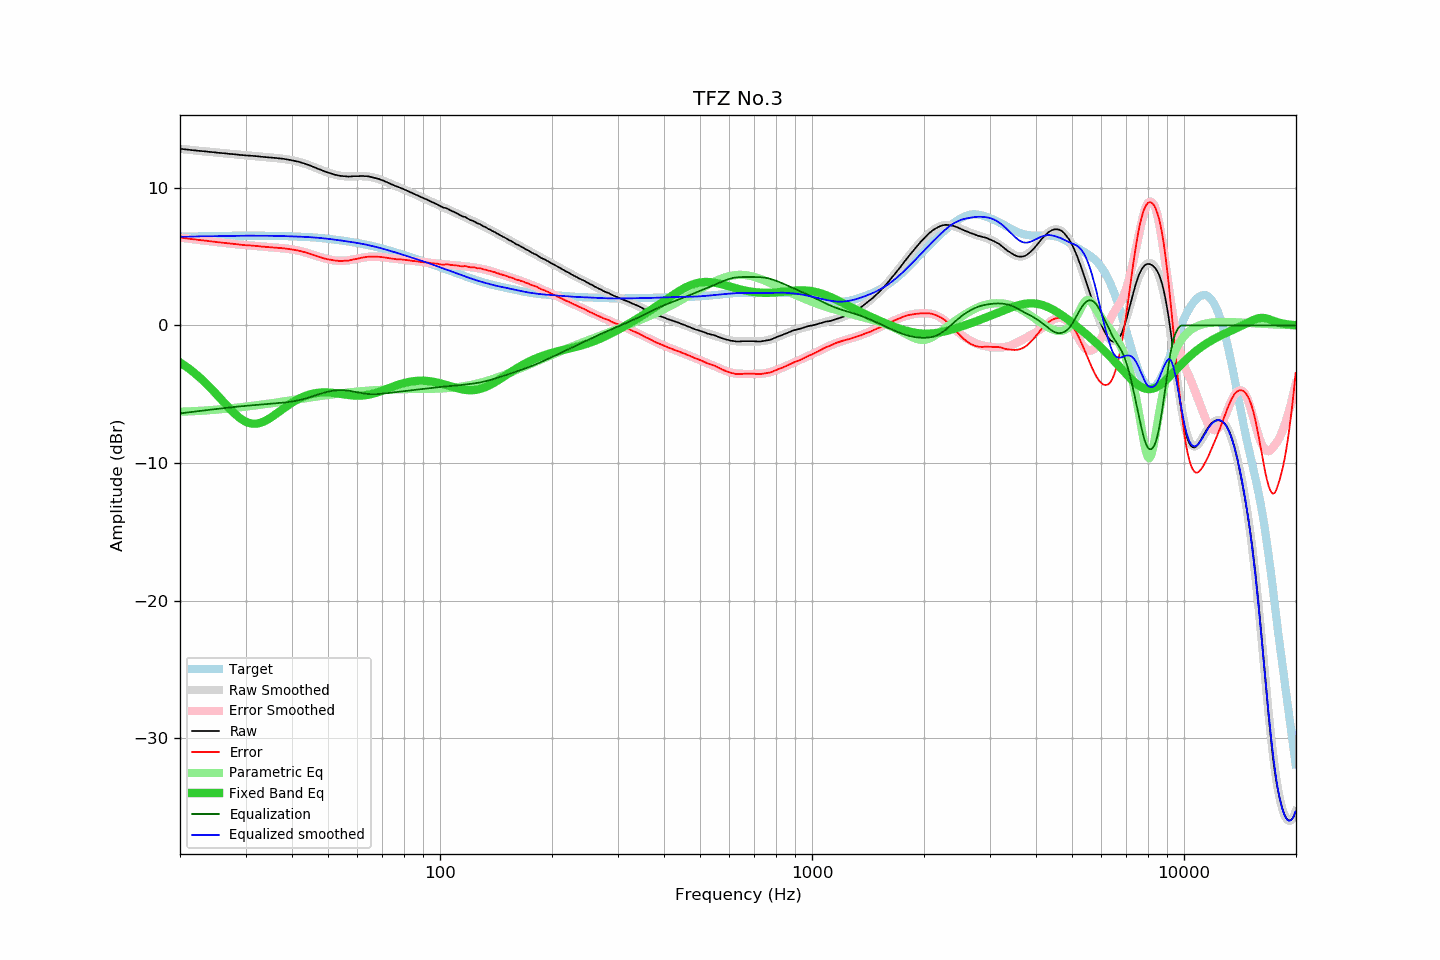

Values plotted in this chart, from the file beside it:
frequency, raw, error, smoothed, error_smoothed, equalization, parametric_eq, equalized_raw, equalized_smoothed, target
20.00, 12.85, 6.39, 12.85, 6.39, -6.39, -2.69, 6.45, 6.45, 6.45
20.20, 12.84, 6.38, 12.83, 6.38, -6.38, -2.76, 6.46, 6.46, 6.46
20.40, 12.83, 6.37, 12.82, 6.36, -6.36, -2.84, 6.46, 6.46, 6.46
20.61, 12.81, 6.35, 12.81, 6.35, -6.35, -2.92, 6.46, 6.46, 6.46
20.81, 12.80, 6.33, 12.80, 6.33, -6.33, -3.00, 6.46, 6.46, 6.46
21.02, 12.79, 6.32, 12.78, 6.32, -6.32, -3.09, 6.47, 6.46, 6.46
21.23, 12.78, 6.31, 12.77, 6.31, -6.31, -3.18, 6.47, 6.47, 6.47
21.44, 12.76, 6.29, 12.76, 6.29, -6.29, -3.27, 6.46, 6.47, 6.47
21.66, 12.75, 6.27, 12.75, 6.28, -6.28, -3.36, 6.47, 6.47, 6.47
21.87, 12.74, 6.26, 12.73, 6.26, -6.26, -3.45, 6.47, 6.47, 6.47
22.09, 12.73, 6.25, 12.72, 6.25, -6.25, -3.55, 6.48, 6.47, 6.48
22.31, 12.71, 6.23, 12.71, 6.23, -6.23, -3.65, 6.47, 6.48, 6.48
22.54, 12.70, 6.22, 12.70, 6.22, -6.22, -3.76, 6.48, 6.48, 6.48
22.76, 12.69, 6.20, 12.69, 6.21, -6.21, -3.86, 6.48, 6.48, 6.48
22.99, 12.68, 6.19, 12.68, 6.19, -6.19, -3.97, 6.48, 6.48, 6.48
23.22, 12.67, 6.18, 12.66, 6.18, -6.18, -4.08, 6.49, 6.49, 6.48
23.45, 12.66, 6.17, 12.65, 6.16, -6.16, -4.19, 6.49, 6.49, 6.49
23.69, 12.65, 6.16, 12.64, 6.15, -6.15, -4.31, 6.49, 6.49, 6.49
23.92, 12.63, 6.13, 12.63, 6.14, -6.14, -4.43, 6.49, 6.49, 6.49
24.16, 12.62, 6.12, 12.62, 6.12, -6.12, -4.55, 6.49, 6.49, 6.49
24.40, 12.61, 6.11, 12.61, 6.11, -6.11, -4.67, 6.50, 6.50, 6.50
24.65, 12.60, 6.10, 12.59, 6.10, -6.10, -4.79, 6.50, 6.50, 6.50
24.89, 12.59, 6.08, 12.58, 6.08, -6.08, -4.92, 6.50, 6.50, 6.50
25.14, 12.57, 6.06, 12.57, 6.07, -6.07, -5.04, 6.50, 6.50, 6.50
25.39, 12.56, 6.05, 12.56, 6.05, -6.05, -5.17, 6.50, 6.50, 6.51
25.65, 12.55, 6.04, 12.55, 6.04, -6.04, -5.30, 6.51, 6.51, 6.51
25.91, 12.54, 6.03, 12.54, 6.03, -6.03, -5.43, 6.51, 6.51, 6.51
26.16, 12.53, 6.01, 12.52, 6.01, -6.01, -5.56, 6.51, 6.51, 6.51
26.43, 12.52, 6.00, 12.51, 6.00, -6.00, -5.69, 6.52, 6.51, 6.51
26.69, 12.51, 5.99, 12.50, 5.98, -5.98, -5.81, 6.52, 6.52, 6.52
26.96, 12.49, 5.97, 12.49, 5.97, -5.97, -5.94, 6.51, 6.52, 6.52
27.23, 12.48, 5.96, 12.48, 5.96, -5.96, -6.06, 6.52, 6.52, 6.52
27.50, 12.47, 5.94, 12.47, 5.95, -5.95, -6.18, 6.52, 6.52, 6.52
27.77, 12.46, 5.93, 12.45, 5.93, -5.93, -6.30, 6.52, 6.52, 6.52
28.05, 12.45, 5.92, 12.44, 5.92, -5.92, -6.41, 6.53, 6.52, 6.52
28.33, 12.44, 5.91, 12.43, 5.91, -5.91, -6.51, 6.53, 6.52, 6.52
28.62, 12.43, 5.90, 12.42, 5.90, -5.90, -6.61, 6.53, 6.52, 6.53
28.90, 12.41, 5.88, 12.41, 5.88, -5.88, -6.71, 6.52, 6.53, 6.53
29.19, 12.40, 5.87, 12.40, 5.87, -5.87, -6.79, 6.52, 6.53, 6.53
29.48, 12.39, 5.86, 12.39, 5.86, -5.86, -6.87, 6.52, 6.53, 6.53
29.78, 12.38, 5.85, 12.38, 5.85, -5.85, -6.94, 6.52, 6.53, 6.53
30.08, 12.37, 5.84, 12.37, 5.84, -5.84, -7.00, 6.52, 6.53, 6.53
30.38, 12.36, 5.82, 12.36, 5.83, -5.83, -7.05, 6.52, 6.53, 6.53
30.68, 12.36, 5.82, 12.35, 5.82, -5.82, -7.09, 6.53, 6.53, 6.53
30.99, 12.35, 5.81, 12.34, 5.81, -5.81, -7.12, 6.53, 6.53, 6.53
31.30, 12.34, 5.80, 12.33, 5.80, -5.80, -7.14, 6.53, 6.53, 6.53
31.61, 12.33, 5.80, 12.32, 5.79, -5.79, -7.15, 6.53, 6.53, 6.53
31.93, 12.32, 5.79, 12.31, 5.78, -5.78, -7.14, 6.53, 6.53, 6.53
32.24, 12.31, 5.78, 12.30, 5.77, -5.77, -7.13, 6.53, 6.53, 6.53
32.57, 12.30, 5.77, 12.29, 5.76, -5.76, -7.11, 6.53, 6.53, 6.53
32.89, 12.28, 5.75, 12.28, 5.75, -5.75, -7.08, 6.52, 6.53, 6.53
33.22, 12.27, 5.74, 12.27, 5.74, -5.74, -7.04, 6.52, 6.53, 6.53
33.55, 12.26, 5.73, 12.26, 5.73, -5.73, -6.99, 6.52, 6.53, 6.53
33.89, 12.25, 5.72, 12.25, 5.72, -5.72, -6.94, 6.52, 6.52, 6.53
34.23, 12.24, 5.71, 12.24, 5.71, -5.71, -6.87, 6.52, 6.52, 6.52
34.57, 12.23, 5.70, 12.23, 5.71, -5.71, -6.81, 6.52, 6.52, 6.52
34.92, 12.22, 5.69, 12.22, 5.70, -5.70, -6.73, 6.52, 6.52, 6.52
35.27, 12.21, 5.69, 12.21, 5.69, -5.69, -6.66, 6.52, 6.52, 6.52
35.62, 12.20, 5.68, 12.19, 5.68, -5.68, -6.58, 6.52, 6.52, 6.52
35.97, 12.19, 5.67, 12.18, 5.67, -5.67, -6.50, 6.52, 6.52, 6.52
... 635 more rows
